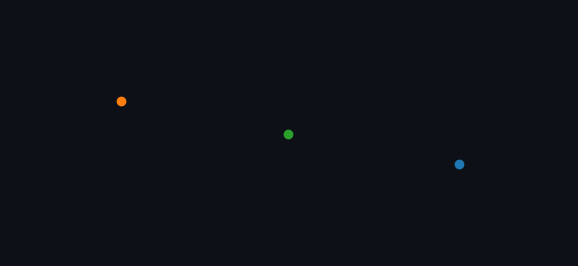
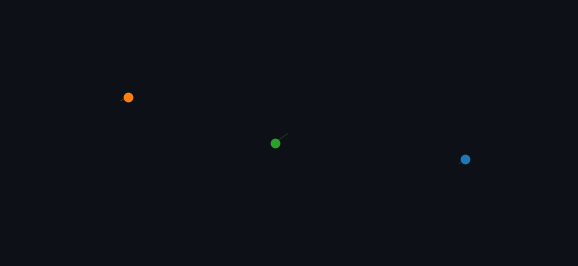
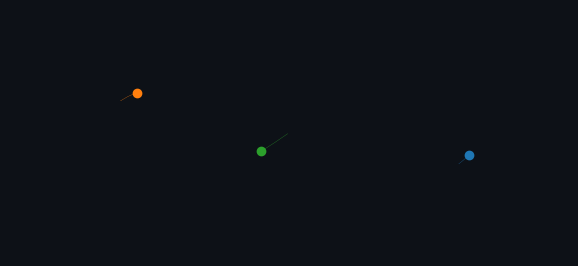
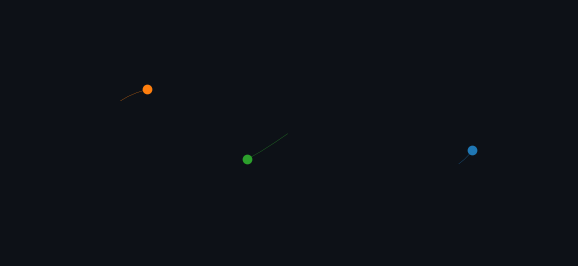
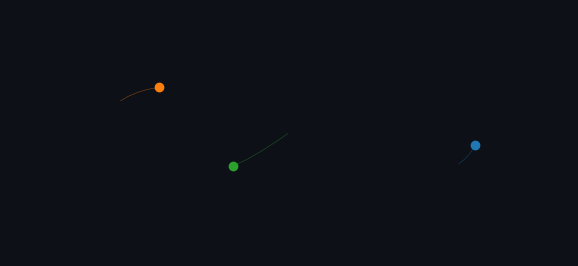
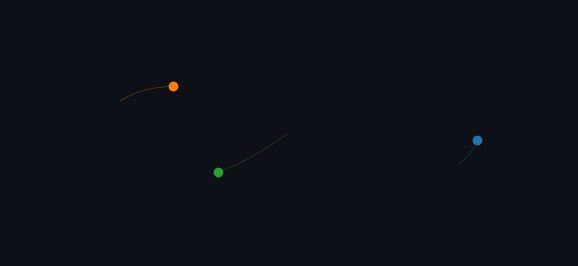
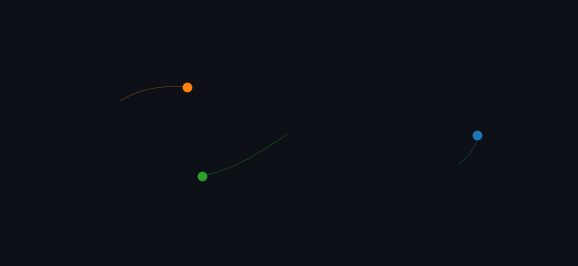
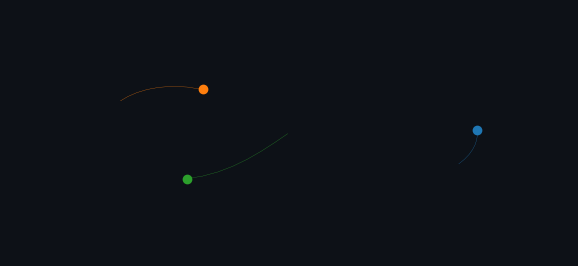
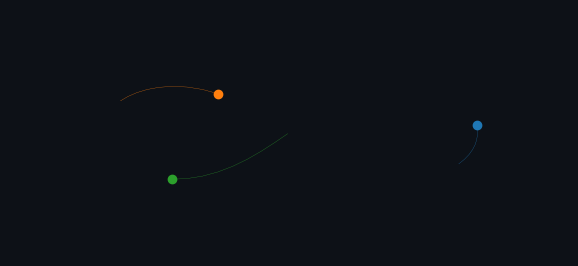
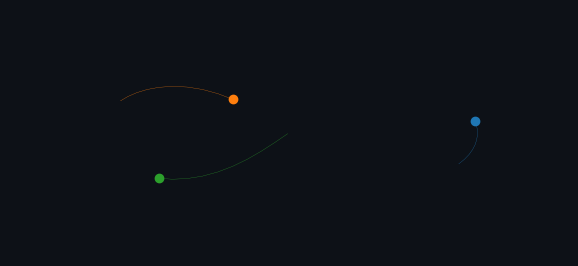
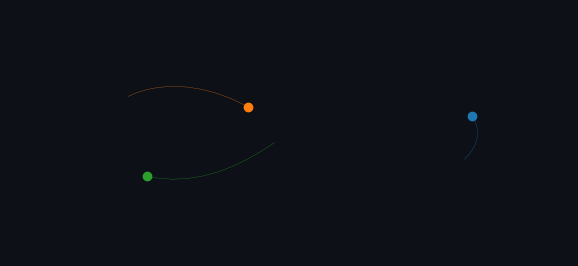
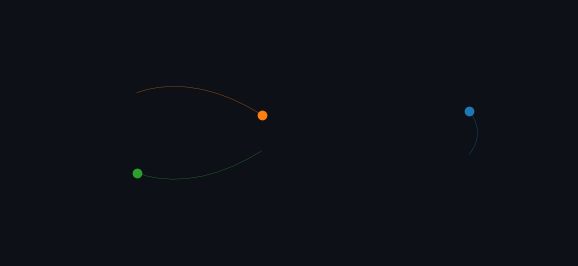
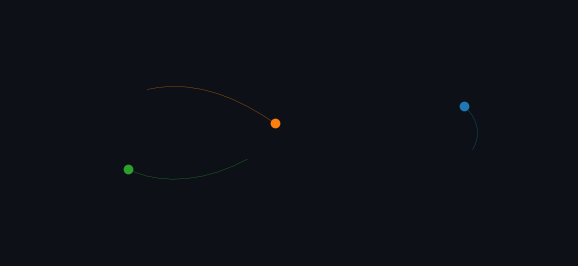
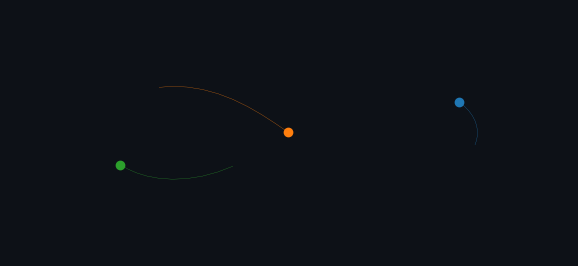
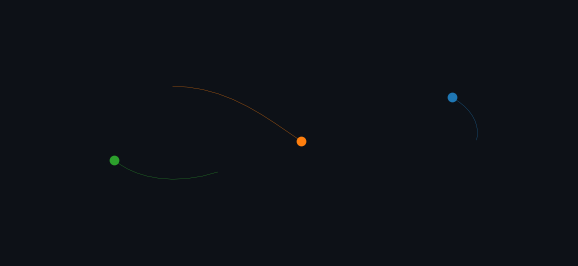
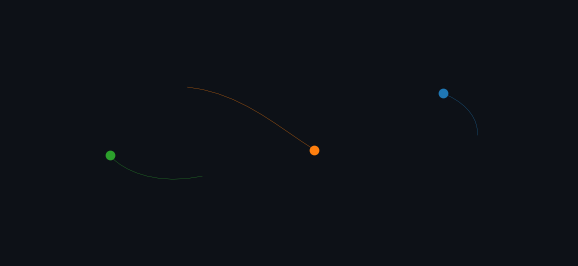

These figures' Python source, in order: (Note: this script raises an exception after producing the figures.)
import argparse
from collections import deque
import numpy as np
import matplotlib.pyplot as plt
from matplotlib.collections import LineCollection
import matplotlib.colors as mcolors
from PIL import Image

def accel(x, m, G=1.0, eps=1e-3):
    # x: (N,2)
    N = x.shape[0]
    a = np.zeros_like(x)
    for i in range(N):
        for j in range(i + 1, N):
            r = x[j] - x[i]
            d2 = np.dot(r, r) + eps**2
            inv_d3 = 1.0 / (d2 * np.sqrt(d2))
            f = G * r * inv_d3
            a[i] += m[j] * f
            a[j] -= m[i] * f
    return a

def leapfrog(x, v, m, dt, steps):
    a = accel(x, m)
    for _ in range(steps):
        v += 0.5 * dt * a
        x += dt * v
        a = accel(x, m)
        v += 0.5 * dt * a
        yield x.copy()

def render_gif(out_path: str, frames=180, dt=0.008, substeps=10, trail=10, dpi=110):
    # Figure-eight initial conditions (equal masses)
    m = np.array([1.0, 1.0, 1.0])

    x = np.array([
        [ 0.97000436, -0.24308753],
        [-0.97000436,  0.24308753],
        [ 0.0,         0.0       ],
    ], dtype=float)

    v = np.array([
        [ 0.466203685,  0.43236573 ],
        [ 0.466203685,  0.43236573 ],
        [-0.93240737,  -0.86473146 ],
    ], dtype=float)

    # Keep a short trail for each body
    trails = [deque(maxlen=trail) for _ in range(3)]
    imgs = []

    # fixed plot limits (looks clean)
    lim = 1.6

    sim = leapfrog(x, v, m, dt=dt, steps=frames * substeps)

    for k, state in enumerate(sim):
        # sample every 'substeps'
        if k % substeps != 0:
            continue

        for i in range(3):
            trails[i].append(state[i].copy())

        fig = plt.figure(figsize=(7.2, 3.2), dpi=dpi)
        ax = fig.add_subplot(111)
        ax.set_facecolor("#0d1117")
        fig.patch.set_facecolor("#0d1117")

        # draw trails + bodies
        for i in range(3):
            t = np.array(trails[i])
            if len(t) > 1:
                ax.plot(t[:, 0], t[:, 1], linewidth=0.2, alpha=0.95)
            ax.scatter(state[i, 0], state[i, 1], s=36)

        ax.set_xlim(-lim, lim)
        ax.set_ylim(-0.95, 0.95)
        ax.axis("off")

        fig.canvas.draw()

        buf = np.asarray(fig.canvas.buffer_rgba())      # shape: (h, w, 4)
        img = buf[..., :3].copy()                       # RGB (h, w, 3)

        imgs.append(Image.fromarray(img))
        plt.close(fig)

    # Save GIF
    imgs[0].save(
        out_path,
        save_all=True,
        append_images=imgs[1:],
        duration=45,
        loop=0,
        optimize=True,
    )

if __name__ == "__main__":
    ap = argparse.ArgumentParser()
    ap.add_argument("--out", default="assets/threebody.gif")
    ap.add_argument("--frames", type=int, default=180)
    args = ap.parse_args()
    render_gif(args.out, frames=args.frames)
    print(f"Saved: {args.out}")
